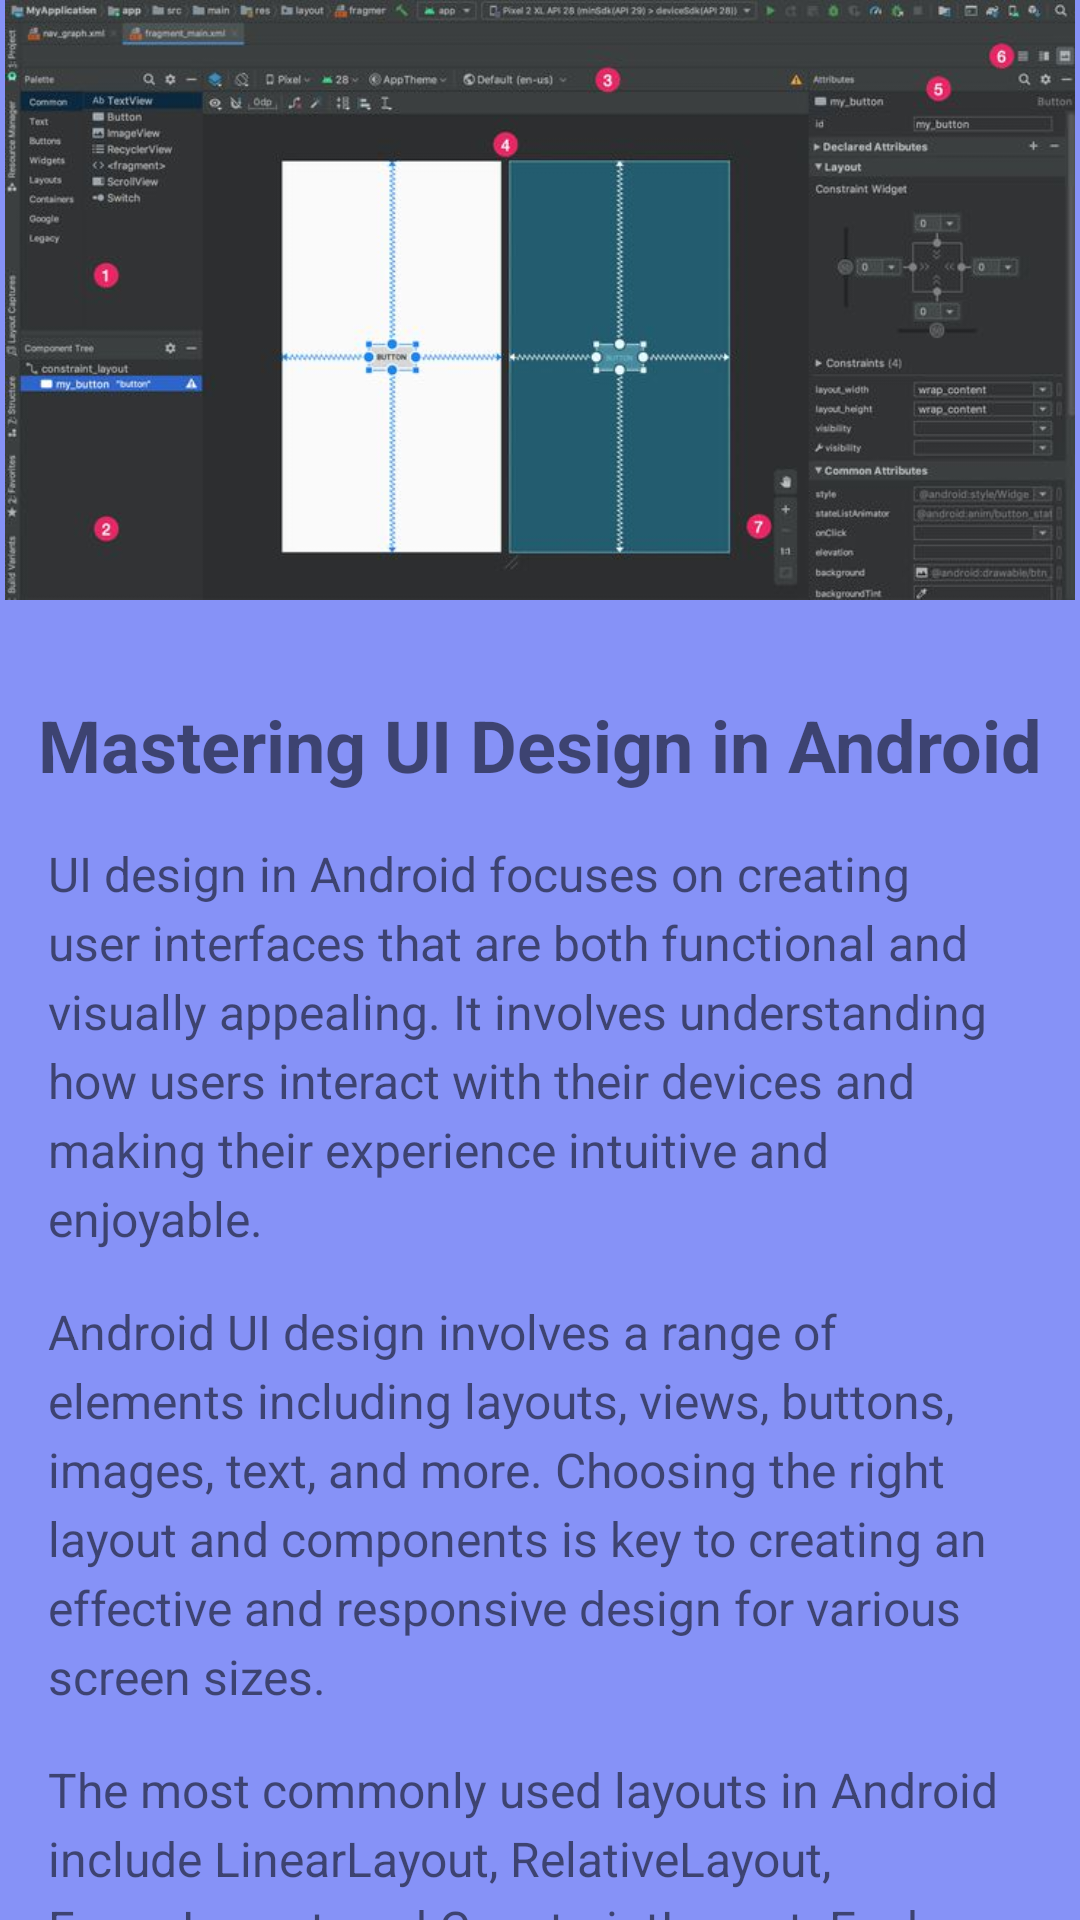

Produce the Android XML layout that renders to this screen, including the resource entries it uses.
<!-- AndroidManifest.xml: application theme Theme.AndroiDev -->
<!-- res/layout/activity_udesign.xml -->
<?xml version="1.0" encoding="utf-8"?>
<androidx.core.widget.NestedScrollView
    xmlns:android="http://schemas.android.com/apk/res/android"
    xmlns:app="http://schemas.android.com/apk/res-auto"
    xmlns:tools="http://schemas.android.com/tools"
    android:id="@+id/mainScrollView"
    android:layout_width="match_parent"
    android:layout_height="match_parent"
    android:fillViewport="true"
    android:background="@color/lavendor"
    tools:context=".UdesignActivity">

    
    <androidx.constraintlayout.widget.ConstraintLayout
        android:layout_width="match_parent"
        android:layout_height="wrap_content"
        tools:ignore="ExtraText">

        
        <ImageView
            android:id="@+id/topImage"
            android:layout_width="match_parent"
            android:layout_height="200dp"
            android:src="@drawable/design"
            app:layout_constraintStart_toStartOf="parent"
            app:layout_constraintTop_toTopOf="parent"
            tools:ignore="MissingConstraints" />

        
        <TextView
            android:id="@+id/activityTitle"
            android:layout_width="wrap_content"
            android:layout_height="wrap_content"
            android:text="Mastering UI Design in Android"
            android:textSize="24sp"
            android:textStyle="bold"
            android:layout_marginTop="32dp"
            android:layout_marginStart="16dp"
            android:layout_marginEnd="16dp"
            android:layout_marginBottom="8dp"
            app:layout_constraintEnd_toEndOf="parent"
            app:layout_constraintStart_toStartOf="parent"
            app:layout_constraintTop_toBottomOf="@id/topImage" />

        
        <TextView
            android:id="@+id/paragraph1"
            android:layout_width="0dp"
            android:layout_height="wrap_content"
            android:text="UI design in Android focuses on creating user interfaces that are both functional and visually appealing. It involves understanding how users interact with their devices and making their experience intuitive and enjoyable."
            android:textSize="16sp"
            android:lineSpacingExtra="4dp"
            android:layout_marginStart="16dp"
            android:layout_marginEnd="16dp"
            android:layout_marginTop="16dp"
            app:layout_constraintEnd_toEndOf="parent"
            app:layout_constraintStart_toStartOf="parent"
            app:layout_constraintTop_toBottomOf="@id/activityTitle" />

        
        <TextView
            android:id="@+id/paragraph2"
            android:layout_width="0dp"
            android:layout_height="wrap_content"
            android:text="Android UI design involves a range of elements including layouts, views, buttons, images, text, and more. Choosing the right layout and components is key to creating an effective and responsive design for various screen sizes."
            android:textSize="16sp"
            android:lineSpacingExtra="4dp"
            android:layout_marginStart="16dp"
            android:layout_marginEnd="16dp"
            android:layout_marginTop="16dp"
            app:layout_constraintEnd_toEndOf="parent"
            app:layout_constraintStart_toStartOf="parent"
            app:layout_constraintTop_toBottomOf="@id/paragraph1" />

        
        <TextView
            android:id="@+id/paragraph3"
            android:layout_width="0dp"
            android:layout_height="wrap_content"
            android:text="The most commonly used layouts in Android include LinearLayout, RelativeLayout, FrameLayout, and ConstraintLayout. Each layout offers different ways to position views and handle screen size variations."
            android:textSize="16sp"
            android:lineSpacingExtra="4dp"
            android:layout_marginStart="16dp"
            android:layout_marginEnd="16dp"
            android:layout_marginTop="16dp"
            app:layout_constraintEnd_toEndOf="parent"
            app:layout_constraintStart_toStartOf="parent"
            app:layout_constraintTop_toBottomOf="@id/paragraph2" />

        
        <TextView
            android:id="@+id/paragraph4"
            android:layout_width="0dp"
            android:layout_height="wrap_content"
            android:text="Responsiveness is an important aspect of Android UI design. It ensures that the layout adapts to different screen sizes, resolutions, and orientations, providing an optimal experience across devices."
            android:textSize="16sp"
            android:lineSpacingExtra="4dp"
            android:layout_marginStart="16dp"
            android:layout_marginEnd="16dp"
            android:layout_marginTop="16dp"
            app:layout_constraintEnd_toEndOf="parent"
            app:layout_constraintStart_toStartOf="parent"
            app:layout_constraintTop_toBottomOf="@id/paragraph3" />

        
        <TextView
            android:id="@+id/paragraph5"
            android:layout_width="0dp"
            android:layout_height="wrap_content"
            android:text="Moreover, Android offers tools like Android Studio’s Layout Editor to design UIs visually, while XML layout files are used to define the structure and appearance of the app’s interface programmatically."
            android:textSize="16sp"
            android:lineSpacingExtra="4dp"
            android:layout_marginStart="16dp"
            android:layout_marginEnd="16dp"
            android:layout_marginTop="16dp"
            app:layout_constraintEnd_toEndOf="parent"
            app:layout_constraintStart_toStartOf="parent"
            app:layout_constraintTop_toBottomOf="@id/paragraph4" />

        
        <Button
            android:id="@+id/learnMoreBtn"
            android:layout_width="wrap_content"
            android:layout_height="wrap_content"
            android:text="Learn More"
            android:textColor="@android:color/white"
            android:background="@color/design_default_color_primary"
            android:layout_marginTop="32dp"
            android:onClick="onLearnMoreClicked"
            app:layout_constraintEnd_toEndOf="parent"
            app:layout_constraintStart_toStartOf="parent"
            app:layout_constraintTop_toBottomOf="@id/paragraph5"
            tools:ignore="OnClick" />

    </androidx.constraintlayout.widget.ConstraintLayout>
</androidx.core.widget.NestedScrollView>
<!-- resources referenced by this layout -->
<resources>
  <color name="lavendor">#8692f7</color>
  <!-- drawable design: jpg bitmap (drawable, 34786 bytes) -->
  <style name="Theme.AndroiDev" parent="Theme.MaterialComponents.DayNight.NoActionBar">
          
          <item name="colorPrimary">@color/lavendor</item>
          <item name="colorPrimaryVariant">@color/lavendor</item>
          <item name="colorOnPrimary">@color/white</item>
          
          <item name="colorSecondary">@color/teal_200</item>
          <item name="colorSecondaryVariant">@color/teal_700</item>
          <item name="colorOnSecondary">@color/black</item>
          
          <item name="android:statusBarColor">?attr/colorPrimaryVariant</item>
          
      </style>
  <color name="white">#FFFFFFFF</color>
  <color name="teal_200">#FF03DAC5</color>
  <color name="teal_700">#FF018786</color>
  <color name="black">#FF000000</color>
</resources>
